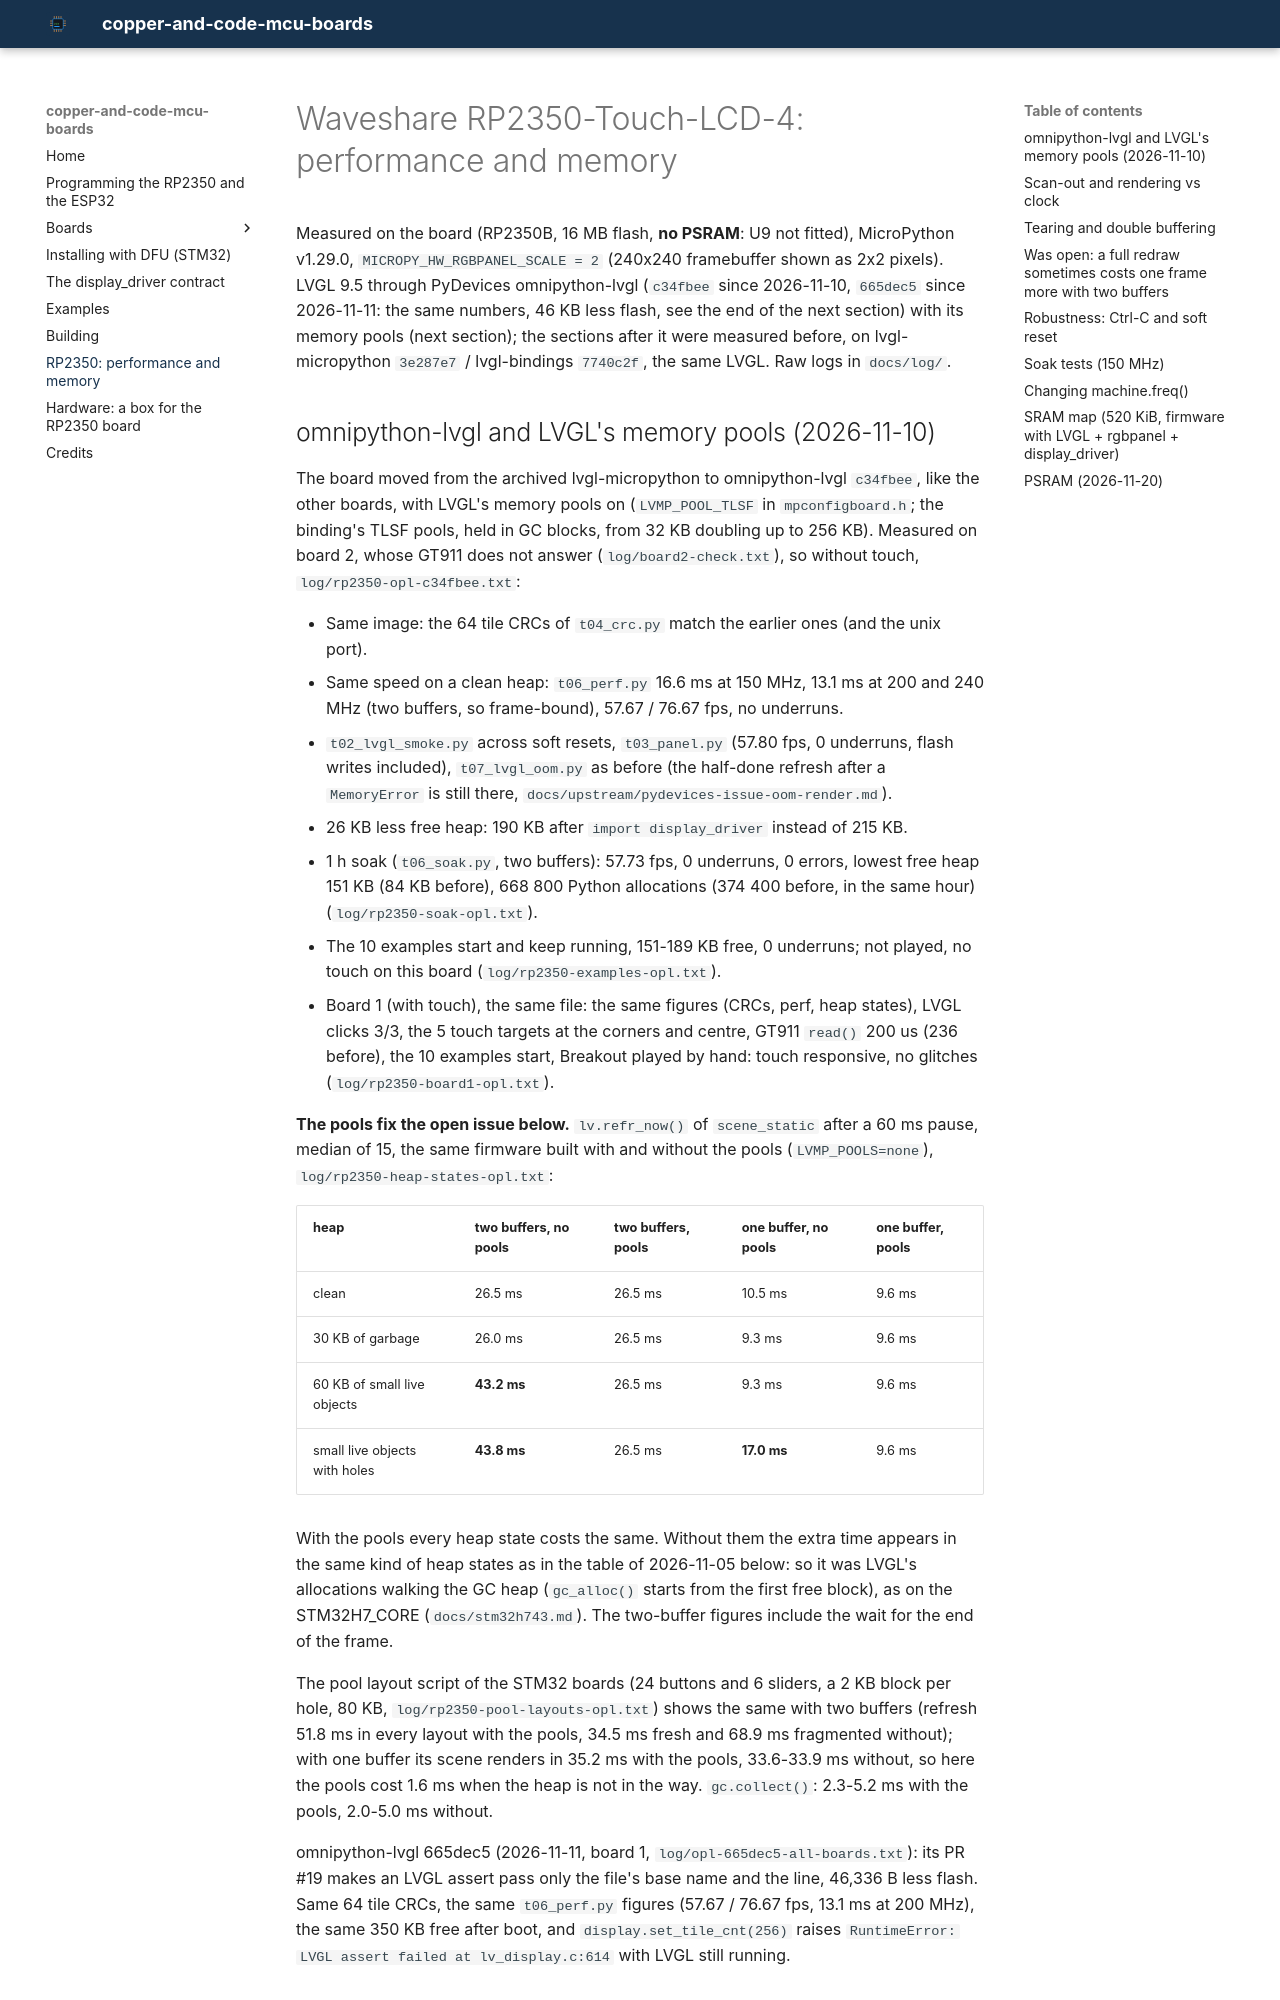

repository: Copper-And-Code/copper-and-code-mcu-boards · page: rp2350-touch-lcd4/index.html · generator: mkdocs

# Waveshare RP2350-Touch-LCD-4: performance and memory

Measured on the board (RP2350B, 16 MB flash, **no PSRAM**: U9 not fitted), MicroPython
v1.29.0, `MICROPY_HW_RGBPANEL_SCALE = 2` (240x240 framebuffer shown as 2x2 pixels). LVGL
9.5 through PyDevices omnipython-lvgl (`c34fbee` since 2026-11-10, `665dec5` since 2026-11-11: the
same numbers, 46 KB less flash, see the end of the next section) with its memory pools
(next section); the sections after it were measured before, on lvgl-micropython `3e287e7`
/ lvgl-bindings `7740c2f`, the same LVGL. Raw logs in `docs/log/`.
